4-way image classification set "resized_256" from GitHub (wrooble/Brain_Tumor_MRI); label vocabulary: glioma, meningioma, no tumor, pituitary tumor.

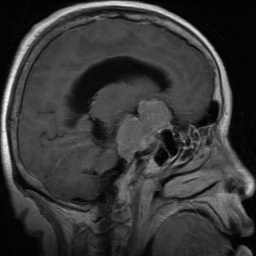
Label: meningioma

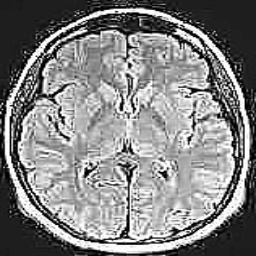
Label: no tumor

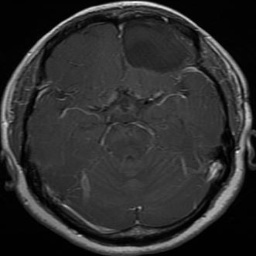
Label: glioma

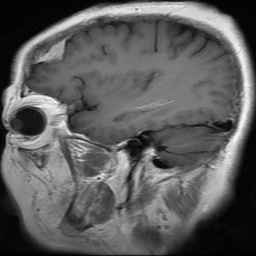
Label: meningioma

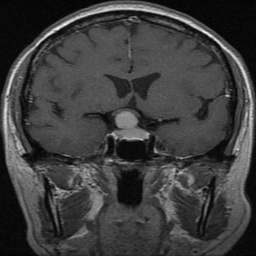
Label: pituitary tumor

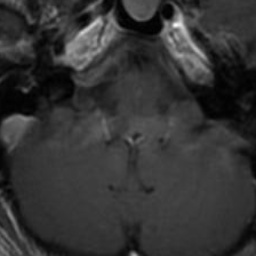
Label: pituitary tumor
